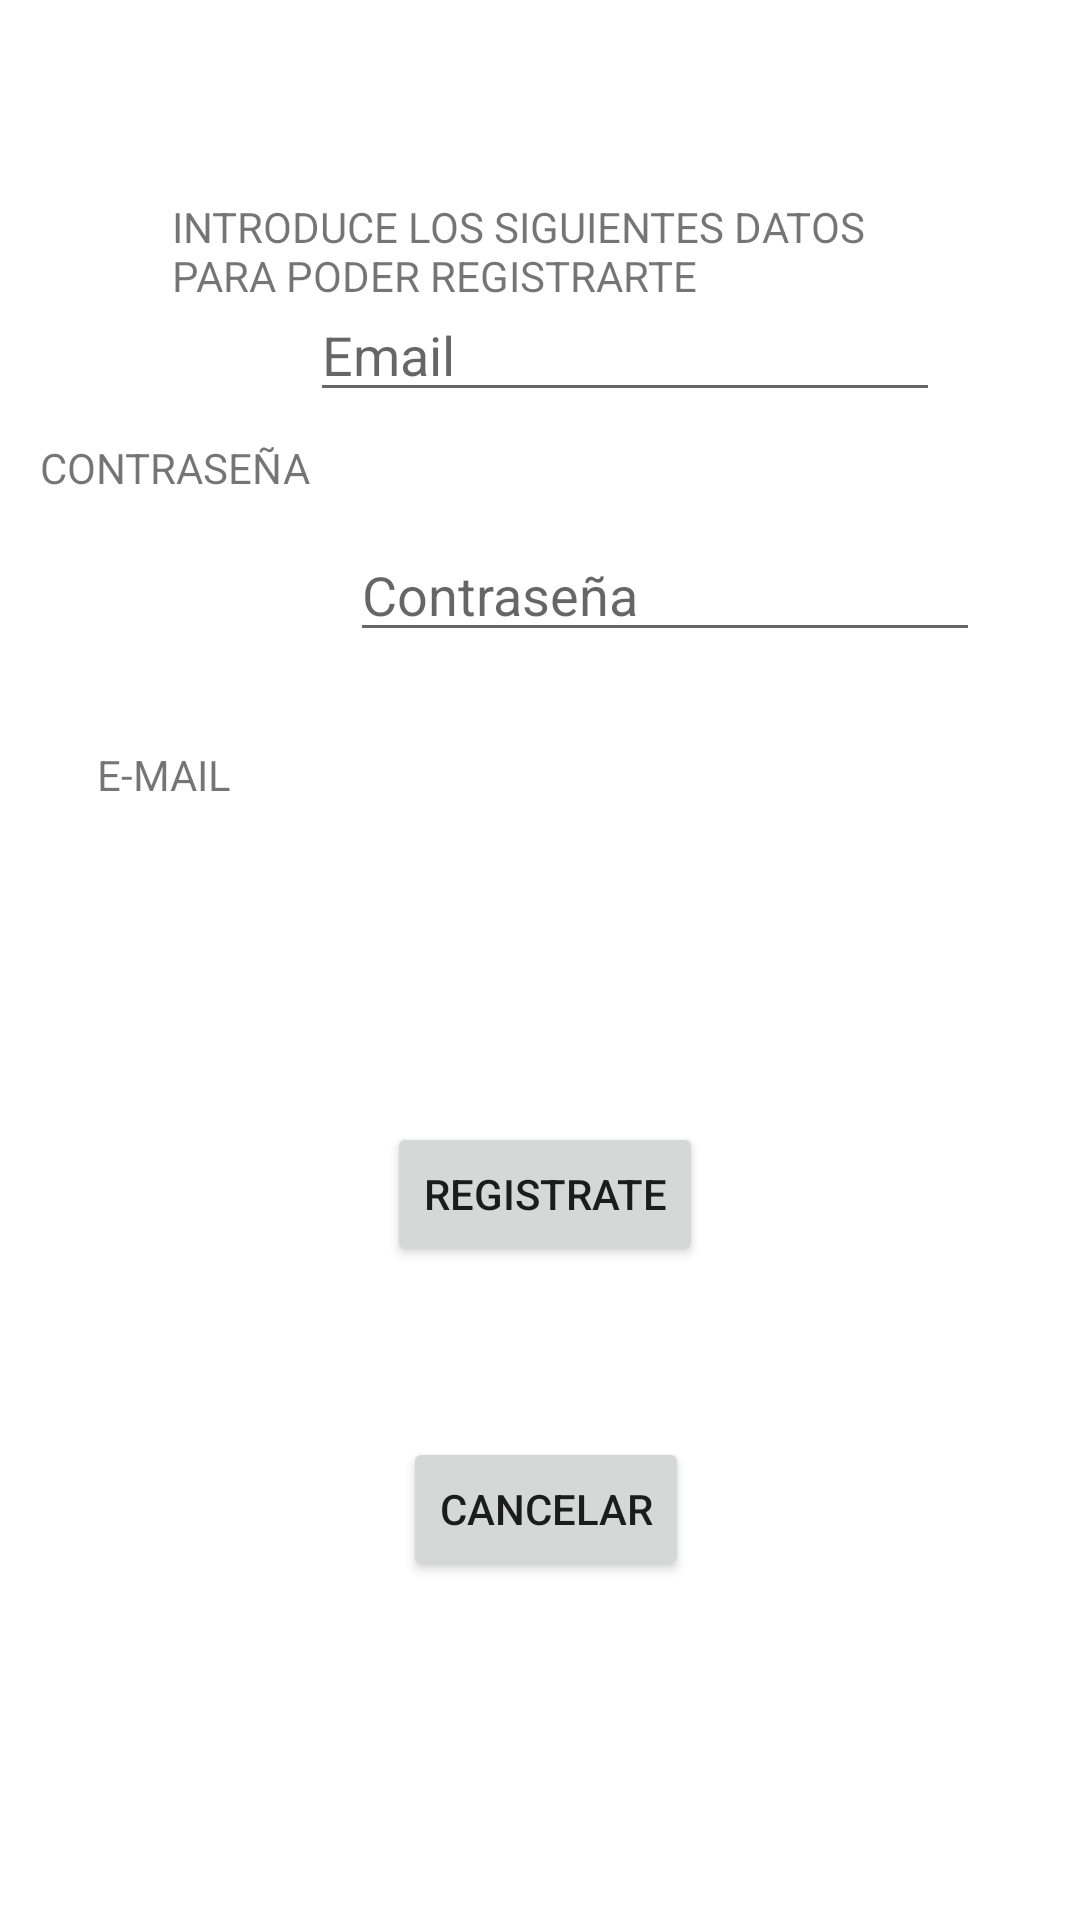

Layout XML and referenced resources for this Android screen:
<!-- AndroidManifest.xml: application theme Theme.Restaurante -->
<!-- res/layout/registro.xml -->
<?xml version="1.0" encoding="utf-8"?>
<androidx.constraintlayout.widget.ConstraintLayout xmlns:android="http://schemas.android.com/apk/res/android"
    xmlns:app="http://schemas.android.com/apk/res-auto"
    xmlns:tools="http://schemas.android.com/tools"
    android:layout_width="match_parent"
    android:layout_height="match_parent">

    <Button
        android:id="@+id/btnRegistrar"
        android:layout_width="wrap_content"
        android:layout_height="wrap_content"
        android:text="REGISTRATE"
        app:layout_constraintBottom_toBottomOf="parent"
        app:layout_constraintEnd_toEndOf="parent"
        app:layout_constraintHorizontal_bias="0.507"
        app:layout_constraintStart_toStartOf="parent"
        app:layout_constraintTop_toTopOf="parent"
        app:layout_constraintVertical_bias="0.632" />

    <TextView
        android:id="@+id/tvEmailReg"
        android:layout_width="wrap_content"
        android:layout_height="wrap_content"
        android:text="E-MAIL"
        app:layout_constraintBottom_toBottomOf="parent"
        app:layout_constraintEnd_toEndOf="parent"
        app:layout_constraintHorizontal_bias="0.103"
        app:layout_constraintStart_toStartOf="parent"
        app:layout_constraintTop_toBottomOf="@+id/tvTitReg"
        app:layout_constraintVertical_bias="0.261" />

    <TextView
        android:id="@+id/tvPassReg"
        android:layout_width="wrap_content"
        android:layout_height="wrap_content"
        android:layout_marginBottom="436dp"
        android:text="CONTRASEÑA"
        app:layout_constraintBottom_toBottomOf="parent"
        app:layout_constraintEnd_toEndOf="parent"
        app:layout_constraintHorizontal_bias="0.049"
        app:layout_constraintStart_toStartOf="parent"
        app:layout_constraintTop_toBottomOf="@+id/tvTitReg"
        app:layout_constraintVertical_bias="0.429" />

    <TextView
        android:id="@+id/tvTitReg"
        android:layout_width="245dp"
        android:layout_height="51dp"
        android:text="INTRODUCE LOS SIGUIENTES DATOS PARA PODER REGISTRARTE"
        app:layout_constraintBottom_toBottomOf="parent"
        app:layout_constraintEnd_toEndOf="parent"
        app:layout_constraintHorizontal_bias="0.498"
        app:layout_constraintStart_toStartOf="parent"
        app:layout_constraintTop_toTopOf="parent"
        app:layout_constraintVertical_bias="0.112" />

    <EditText
        android:id="@+id/edPassReg"
        android:layout_width="wrap_content"
        android:layout_height="wrap_content"
        android:ems="10"
        android:hint="Contraseña"
        android:inputType="textPassword"
        app:layout_constraintBottom_toBottomOf="parent"
        app:layout_constraintEnd_toEndOf="parent"
        app:layout_constraintHorizontal_bias="0.284"
        app:layout_constraintStart_toEndOf="@+id/tvPassReg"
        app:layout_constraintTop_toBottomOf="@+id/edEmailReg"
        app:layout_constraintVertical_bias="0.084" />

    <EditText
        android:id="@+id/edEmailReg"
        android:layout_width="wrap_content"
        android:layout_height="wrap_content"
        android:layout_marginEnd="24dp"
        android:layout_marginBottom="504dp"
        android:autofillHints="Co"
        android:ems="10"
        android:hint="Email"
        android:inputType="textEmailAddress"
        app:layout_constraintBottom_toBottomOf="parent"
        app:layout_constraintEnd_toEndOf="parent"
        app:layout_constraintHorizontal_bias="0.531"
        app:layout_constraintStart_toEndOf="@+id/tvEmailReg"
        app:layout_constraintTop_toBottomOf="@+id/tvTitReg"
        app:layout_constraintVertical_bias="0.945" />

    <Button
        android:id="@+id/btnCancelarReg"
        android:layout_width="wrap_content"
        android:layout_height="wrap_content"
        android:layout_marginBottom="56dp"
        android:text="CANCELAR"
        app:layout_constraintBottom_toBottomOf="parent"
        app:layout_constraintEnd_toEndOf="parent"
        app:layout_constraintHorizontal_bias="0.507"
        app:layout_constraintStart_toStartOf="parent"
        app:layout_constraintTop_toBottomOf="@+id/btnRegistrar" />
</androidx.constraintlayout.widget.ConstraintLayout>
<!-- resources referenced by this layout -->
<resources>
  <style name="Theme.Restaurante" parent="Theme.MaterialComponents.DayNight.NoActionBar">
          
          <item name="colorPrimary">@color/purple_500</item>
          <item name="colorPrimaryVariant">@color/purple_700</item>
          <item name="colorOnPrimary">@color/white</item>
          
          <item name="colorSecondary">@color/teal_200</item>
          <item name="colorSecondaryVariant">@color/teal_700</item>
          <item name="colorOnSecondary">@color/black</item>
          
          <item name="android:statusBarColor">?attr/colorPrimaryVariant</item>
          
      </style>
  <!-- not gathered from this repository: default colours our renderer supplied (Android Studio template values) -->
  <color name="purple_500">#FF6200EE</color>
  <color name="purple_700">#FF3700B3</color>
  <color name="teal_200">#FF03DAC5</color>
  <color name="teal_700">#FF018786</color>
  <color name="black">#FF000000</color>
  <color name="white">#FFFFFFFF</color>
</resources>
